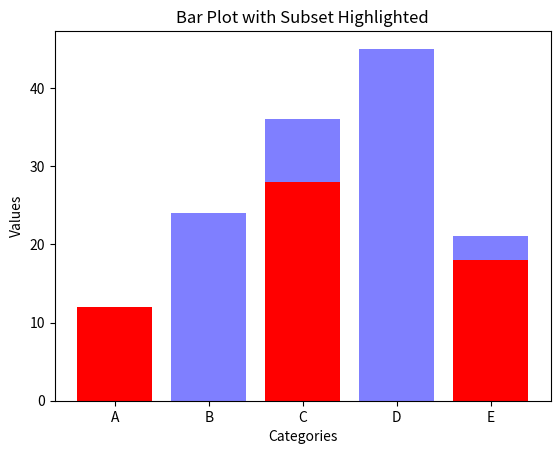

Here is the Python script that generated this plot:
import matplotlib.pyplot as plt
import numpy as np

# create some data
categories_all = np.array(['A', 'B', 'C', 'D', 'E'])
values_all = np.array([10, 24, 36, 45, 21])

categories_subset = np.array(['A', 'C', 'E'])
values_subset = np.array([12, 28, 18])

# create a bar plot for the larger set
plt.bar(categories_all, values_all, color='blue', alpha=0.5)

# create a bar plot for the smaller set
plt.bar(categories_subset, values_subset, color='red')

# set the x and y axis labels
plt.xlabel('Categories')
plt.ylabel('Values')

# set the plot title
plt.title('Bar Plot with Subset Highlighted')


# Show the plot
plt.savefig('example.pdf', format='pdf', bbox_inches='tight')
